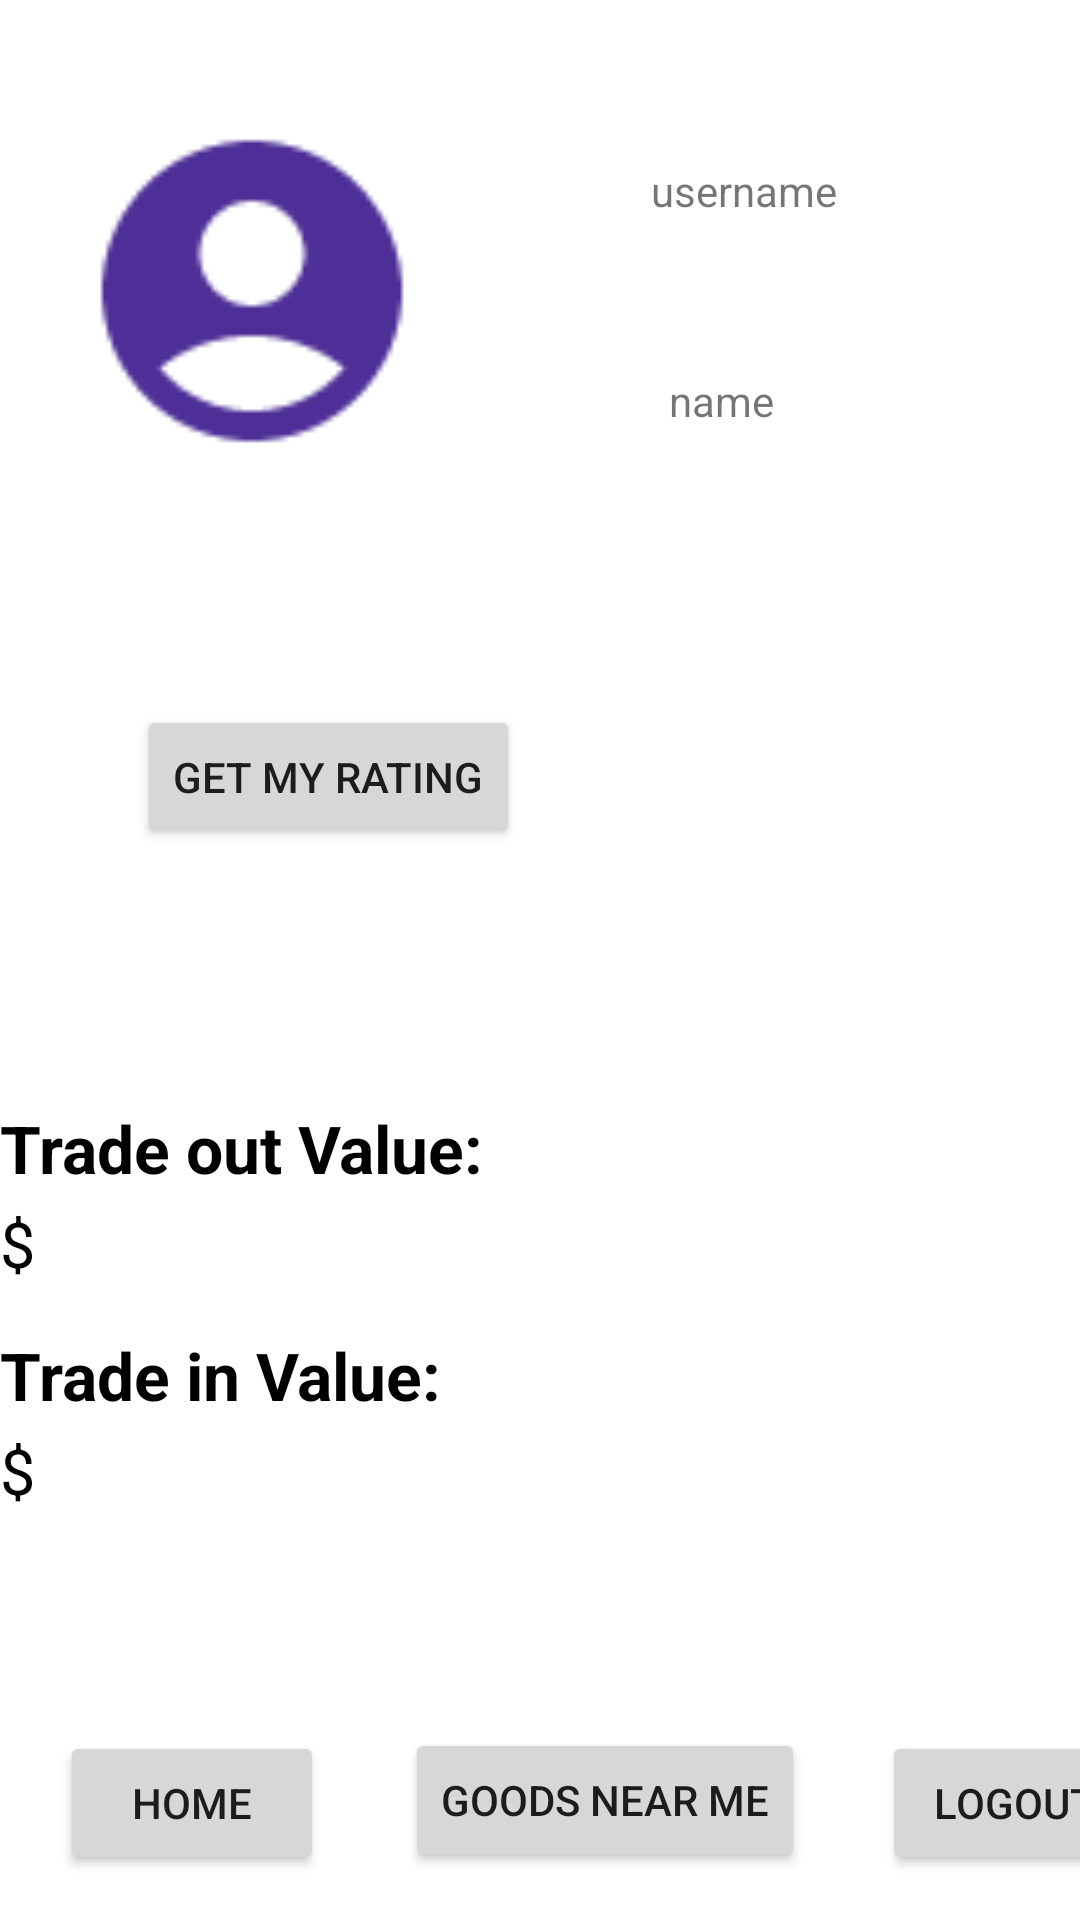

Layout XML and referenced resources for this Android screen:
<!-- AndroidManifest.xml: application theme Theme.3130Project -->
<!-- res/layout/activity_profile_page.xml -->
<?xml version="1.0" encoding="utf-8"?>
<androidx.constraintlayout.widget.ConstraintLayout xmlns:android="http://schemas.android.com/apk/res/android"
    xmlns:app="http://schemas.android.com/apk/res-auto"
    xmlns:tools="http://schemas.android.com/tools"
    android:id="@+id/rating"
    android:layout_width="match_parent"
    android:layout_height="match_parent"
    android:visibility="visible"
    tools:context=".LenoraUS9ProfilePage.ProfilePage"
    tools:visibility="visible">
    
    <Button
        android:id="@+id/goToLogOutPageButton"
        android:layout_width="wrap_content"
        android:layout_height="wrap_content"

        android:layout_marginStart="294dp"
        android:layout_marginBottom="15dp"
        android:text="LogOut"
        app:layout_constraintBottom_toBottomOf="parent"
        app:layout_constraintStart_toStartOf="parent" />

    <Button
        android:id="@+id/goToLandingPageButton"
        android:layout_width="wrap_content"
        android:layout_height="wrap_content"
        android:layout_marginStart="20dp"
        android:layout_marginBottom="15dp"
        android:text="HOME"

        app:layout_constraintBottom_toBottomOf="parent"
        app:layout_constraintStart_toStartOf="parent" />

    <ImageView
        android:id="@+id/imageView"
        android:layout_width="wrap_content"
        android:layout_height="128dp"
        android:layout_marginStart="72dp"
        android:layout_marginTop="33dp"
        android:cropToPadding="true"
        android:scaleX="5"
        android:scaleY="5"
        android:src="@drawable/baseline_account_circle_24"
        android:visibility="visible"
        app:layout_constraintStart_toStartOf="parent"
        app:layout_constraintTop_toTopOf="parent"
        tools:visibility="visible" />

    <TextView
        android:id="@+id/displayUserName"
        android:layout_width="wrap_content"
        android:layout_height="wrap_content"
        android:layout_marginTop="54dp"
        android:layout_marginEnd="81dp"
        android:text="username"
        app:layout_constraintEnd_toEndOf="parent"
        app:layout_constraintTop_toTopOf="parent" />

    <TextView
        android:id="@+id/fullName"
        android:layout_width="wrap_content"
        android:layout_height="wrap_content"
        android:layout_marginTop="51dp"
        android:layout_marginEnd="102dp"
        android:text="name"
        app:layout_constraintEnd_toEndOf="parent"
        app:layout_constraintTop_toBottomOf="@+id/displayUserName"
        />


    <Button
        android:id="@+id/notifGood"
        android:layout_width="wrap_content"
        android:layout_height="wrap_content"
        android:layout_marginStart="41dp"
        android:layout_marginEnd="51dp"
        android:layout_marginBottom="16dp"
        android:text="Goods Near Me"
        app:layout_constraintBottom_toBottomOf="parent"
        app:layout_constraintEnd_toStartOf="@+id/goToLogOutPageButton"
        app:layout_constraintHorizontal_bias="0.359"
        app:layout_constraintStart_toEndOf="@+id/goToLandingPageButton" />

    <TextView
        android:id="@+id/tradeouttext"
        android:layout_width="wrap_content"
        android:layout_height="wrap_content"
        android:layout_marginStart="25dp"
        android:layout_marginTop="207dp"
        android:layout_marginEnd="224dp"
        android:layout_marginBottom="3dp"
        android:text="Trade out Value:"
        android:textColor="@color/black"
        android:textSize="22sp"
        android:textStyle="bold"
        app:layout_constraintBottom_toTopOf="@+id/tradeoutvalue"
        app:layout_constraintEnd_toEndOf="parent"
        app:layout_constraintStart_toStartOf="parent"
        app:layout_constraintTop_toBottomOf="@+id/imageView" />

    <TextView
        android:id="@+id/tradeintext"
        android:layout_width="wrap_content"
        android:layout_height="wrap_content"
        android:text="Trade in Value:"
        android:textStyle="bold"
        android:textSize="22sp"
        android:textColor="@color/black"
        android:layout_marginTop="15dp"
        app:layout_constraintTop_toBottomOf="@+id/tradeoutvalue"
        app:layout_constraintStart_toStartOf="@+id/tradeouttext"/>

    <TextView
        android:id="@+id/tradeoutvalue"
        android:layout_width="180dp"
        android:layout_height="wrap_content"
        android:textSize="21sp"
        android:textColor="@color/black"
        android:layout_marginStart="15dp"
        android:layout_marginTop="3dp"
        app:layout_constraintTop_toBottomOf="@+id/tradeouttext"
        app:layout_constraintStart_toStartOf="@+id/tradeouttext"/>

    <TextView
        android:id="@+id/tradeinvalue"
        android:layout_width="180dp"
        android:layout_height="wrap_content"
        android:textSize="21sp"
        android:textColor="@color/black"
        android:layout_marginStart="15dp"
        android:layout_marginTop="3dp"
        app:layout_constraintTop_toBottomOf="@+id/tradeintext"
        app:layout_constraintStart_toStartOf="@+id/tradeouttext"/>

    <TextView
        android:layout_width="15dp"
        android:layout_height="wrap_content"
        android:text="$"
        android:textSize="21sp"
        android:textColor="@color/black"
        android:layout_marginTop="3dp"
        app:layout_constraintTop_toBottomOf="@+id/tradeintext"
        app:layout_constraintStart_toStartOf="@+id/tradeouttext"/>

    <TextView
        android:layout_width="15dp"
        android:layout_height="wrap_content"
        android:text="$"
        android:textSize="21sp"
        android:textColor="@color/black"
        android:layout_marginTop="3dp"
        app:layout_constraintTop_toBottomOf="@+id/tradeouttext"
        app:layout_constraintStart_toStartOf="@+id/tradeouttext"/>

    <Button
        android:id="@+id/getRating"
        android:layout_width="wrap_content"
        android:layout_height="wrap_content"
        android:layout_marginStart="59dp"
        android:layout_marginTop="74dp"
        android:layout_marginEnd="200dp"
        android:layout_marginBottom="85dp"
        android:text="Get My Rating"
        app:layout_constraintBottom_toTopOf="@+id/tradeouttext"
        app:layout_constraintEnd_toEndOf="parent"
        app:layout_constraintStart_toStartOf="parent"
        app:layout_constraintTop_toBottomOf="@+id/imageView" />


</androidx.constraintlayout.widget.ConstraintLayout>
<!-- resources referenced by this layout -->
<resources>
  <!-- drawable baseline_account_circle_24 (drawable) -->
  <vector android:height="24dp" android:tint="#4D2F97"
      android:viewportHeight="24" android:viewportWidth="24"
      android:width="24dp" xmlns:android="http://schemas.android.com/apk/res/android">
      <path android:fillColor="@android:color/white" android:pathData="M12,2C6.48,2 2,6.48 2,12s4.48,10 10,10s10,-4.48 10,-10S17.52,2 12,2zM12,6c1.93,0 3.5,1.57 3.5,3.5S13.93,13 12,13s-3.5,-1.57 -3.5,-3.5S10.07,6 12,6zM12,20c-2.03,0 -4.43,-0.82 -6.14,-2.88C7.55,15.8 9.68,15 12,15s4.45,0.8 6.14,2.12C16.43,19.18 14.03,20 12,20z"/>
  </vector>
  <style name="Theme.3130Project" parent="Theme.MaterialComponents.DayNight.DarkActionBar">
          
          <item name="colorPrimary">@color/purple_500</item>
          <item name="colorPrimaryVariant">@color/purple_700</item>
          <item name="colorOnPrimary">@color/white</item>
          
          <item name="colorSecondary">@color/teal_200</item>
          <item name="colorSecondaryVariant">@color/teal_700</item>
          <item name="colorOnSecondary">@color/black</item>
          
          <item name="android:statusBarColor">?attr/colorPrimaryVariant</item>
          
      </style>
  <!-- not gathered from this repository: default colours our renderer supplied (Android Studio template values) -->
  <color name="purple_500">#FF6200EE</color>
  <color name="purple_700">#FF3700B3</color>
  <color name="teal_200">#FF03DAC5</color>
  <color name="teal_700">#FF018786</color>
  <color name="black">#FF000000</color>
  <color name="white">#FFFFFFFF</color>
</resources>
